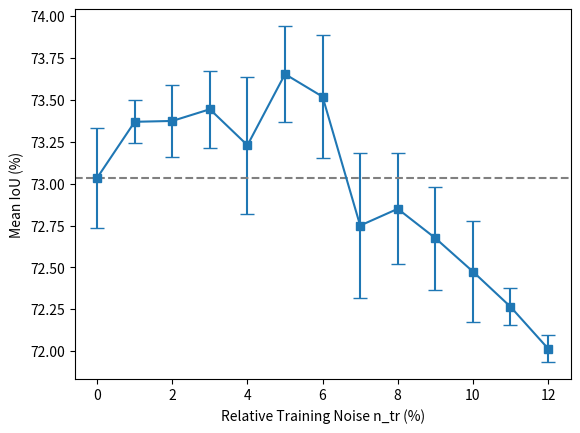

Recreate this plot in Python.
import matplotlib.pyplot as plt
import numpy as np

# 第一組資料
data1 = {
    "X": [0, 1, 2, 3, 4, 5, 6, 7, 8, 9, 10, 11, 12],
    "Y": [73.46, 73.55, 73.68, 73.77, 73.81, 74.06, 74.04, 73.36, 73.32, 73.11, 72.90, 72.11, 72.13],
}

# 第二組資料
data2 = {
    "X": [0, 1, 2, 3, 4, 5, 6, 7, 8, 9, 10, 11, 12],
    "Y": [72.61, 73.19, 73.07, 73.12, 72.65, 73.25, 73.00, 72.14, 72.38, 72.24, 72.05, 72.42, 71.90],
}

# Combine Y values from both datasets
all_y_values = np.concatenate([data1["Y"], data2["Y"]])

# Calculate mean and standard error of the mean (SEM) for each X value
mean_y_values = []
sem_y_values = []

for x in data1["X"]:
    y_values = [data1["Y"][i] for i, val in enumerate(data1["X"]) if val == x] + \
               [data2["Y"][i] for i, val in enumerate(data2["X"]) if val == x]

    mean_y = np.mean(y_values)
    sem_y = np.std(y_values) / np.sqrt(len(y_values))

    mean_y_values.append(mean_y)
    sem_y_values.append(sem_y)

# Plot horizontal lines representing the mean with error bars for each X value
plt.errorbar(data1["X"], mean_y_values, yerr=sem_y_values, fmt='s', capsize=5, markersize=6, linestyle="-")

# Add a horizontal dashed line for average at X-axis 0
plt.axhline(y=mean_y_values[0], color='gray', linestyle='--')

# Set axis labels
plt.xlabel("Relative Training Noise n_tr (%)")
plt.ylabel("Mean IoU (%)")

# 儲存圖片
plt.savefig("fig_A.png")